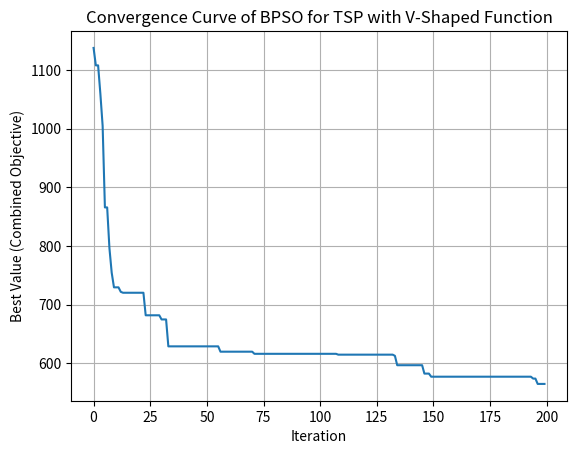
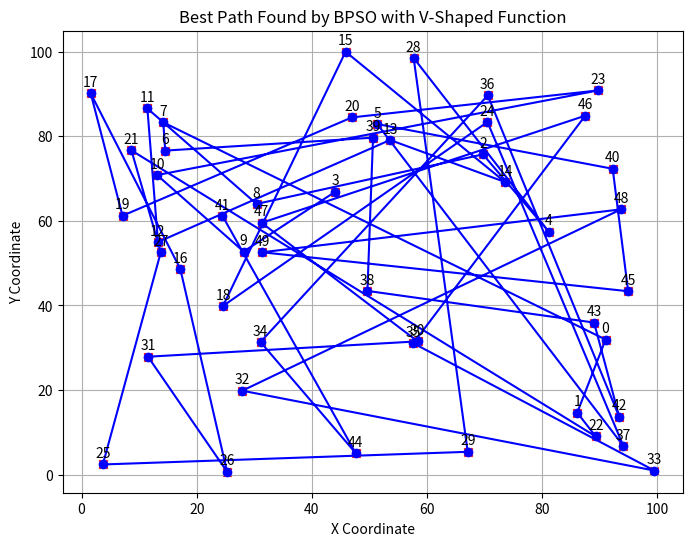

Reproduce these figures in Python, in order.
import numpy as np
import matplotlib.pyplot as plt

# 生成随机的城市坐标
num_cities = 50  # 城市数量
cities = np.random.rand(num_cities, 2) * 100  # 随机生成城市坐标

# 参数设置
population_size = 50  # 粒子群体大小
max_iter = 200  # 最大迭代次数
w = 0.8  # 惯性权重
c1 = 1.5  # 个体学习因子
c2 = 1.5  # 群体学习因子
alpha = 0.5  # 目标1与目标2的权重

# 初始化粒子位置和速度
positions = np.random.rand(population_size, num_cities) * num_cities  # 随机初始化路径（粒子的位置）
velocities = np.random.rand(population_size, num_cities) * 0.1  # 随机初始化速度

# 计算目标函数值
def objective_function(position, cities):
    # 计算路径长度（目标1）
    dist = 0
    for i in range(len(position) - 1):
        dist += np.linalg.norm(cities[int(position[i]) % num_cities] - cities[int(position[i+1]) % num_cities])
    dist += np.linalg.norm(cities[int(position[-1]) % num_cities] - cities[int(position[0]) % num_cities])  # 回到起点

    # 计算传输时间（目标2），假设时间与速度成反比
    speed = 10  # 假设速度为常数
    time = dist / speed  # 传输时间

    obj1 = dist  # 目标函数1：路径长度
    obj2 = time  # 目标函数2：传输时间

    return obj1, obj2

# V型函数替代sigmoid
def v_shaped(x):
    return 1 / (1 + np.abs(x))

# 粒子群优化算法
def bpsop_tsp(cities, population_size=50, max_iter=200, w=0.8, c1=1.5, c2=1.5, alpha=0.5):
    num_cities = len(cities)
    positions = np.random.rand(population_size, num_cities) * num_cities  # 随机初始化路径（粒子的位置）
    velocities = np.random.rand(population_size, num_cities) * 0.1  # 随机初始化速度

    # 初始化个体最佳和全局最佳
    p_best_positions = positions.copy()
    p_best_values = np.full(population_size, np.inf)  # 用一个极大的初始值表示每个粒子的初始目标值
    g_best_position = None
    g_best_value = np.inf

    # 用于记录每次迭代的最佳值
    convergence_curve = []

    for iteration in range(max_iter):
        for i in range(population_size):
            # 计算当前粒子的目标函数值
            obj1, obj2 = objective_function(positions[i], cities)
            combined_obj_value = alpha * obj1 + (1 - alpha) * obj2  # 合并目标函数

            # 更新个体最佳
            if combined_obj_value < p_best_values[i]:
                p_best_positions[i] = positions[i]
                p_best_values[i] = combined_obj_value

            # 更新全局最佳
            if combined_obj_value < g_best_value:
                g_best_position = positions[i]
                g_best_value = combined_obj_value

        # 更新速度和位置
        for i in range(population_size):
            r1 = np.random.rand(num_cities)
            r2 = np.random.rand(num_cities)

            # 更新粒子的速度（使用V型函数）
            velocities[i] = (w * velocities[i] +
                             c1 * r1 * (p_best_positions[i] - positions[i]) +
                             c2 * r2 * (g_best_position - positions[i]))

            # 使用V型函数进行位置更新
            s = v_shaped(velocities[i])  # V型函数代替sigmoid函数
            new_position = np.where(np.random.rand(num_cities) < s, 1, 0)

            # 更新粒子的路径（位置）
            positions[i] = positions[i] + velocities[i]
            positions[i] = np.clip(positions[i], 0, num_cities - 1)  # 保证位置在合理范围内

        # 记录每次迭代的最佳值
        convergence_curve.append(g_best_value)

        # 打印当前迭代的最佳值
        print(f"Iteration {iteration + 1}/{max_iter}, Best Value: {g_best_value}")

    return g_best_position, g_best_value, convergence_curve

# 运行粒子群优化算法
best_position, best_value, convergence_curve = bpsop_tsp(cities, population_size=50, max_iter=200)

# 打印结果
print("Best Solution:", best_position)
print("Best Value (Combined Objective):", best_value)

# 绘制收敛曲线
plt.plot(convergence_curve)
plt.title('Convergence Curve of BPSO for TSP with V-Shaped Function')
plt.xlabel('Iteration')
plt.ylabel('Best Value (Combined Objective)')
plt.grid(True)
plt.show()

# 绘制路径图
best_path = np.argsort(best_position.astype(int))  # 排序得到路径顺序
path_coordinates = cities[best_path]

plt.figure(figsize=(8, 6))
plt.plot(path_coordinates[:, 0], path_coordinates[:, 1], marker='o', linestyle='-', color='b')
plt.scatter(cities[:, 0], cities[:, 1], color='r', marker='x')
for i, txt in enumerate(best_path):
    plt.annotate(txt, (path_coordinates[i, 0], path_coordinates[i, 1]), textcoords="offset points", xytext=(0, 5), ha='center')
plt.title('Best Path Found by BPSO with V-Shaped Function')
plt.xlabel('X Coordinate')
plt.ylabel('Y Coordinate')
plt.grid(True)
plt.show()
